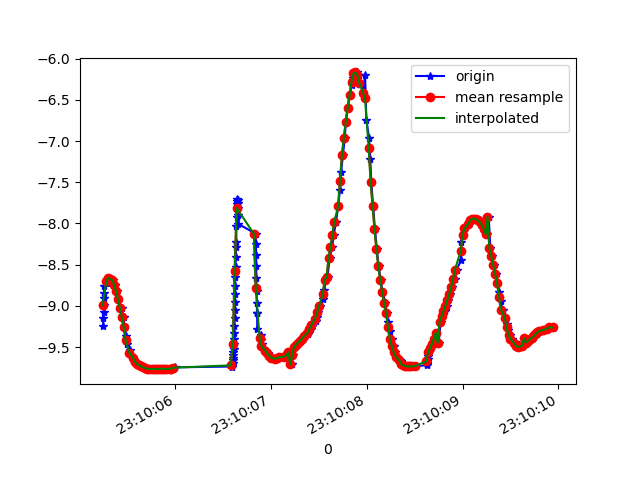

The file beside this chart, header and first rows:
1617837005246, 532648697101785, -9.239464, -3.2659178, 0.0782307
1617837005249, 532648716332554, -9.15, -3.51, -0.01207
1617837005252, 532648735563324, -9.069, -3.711, 0.1226
1617837005253, 532648754794094, -8.987, -3.909, 0.03822
1617837005255, 532648774024864, -8.902, -4.094, 0.1786
1617837005256, 532648793255634, -8.842, -4.222, 0.1794
1617837005258, 532648812486404, -8.761, -4.391, 0.07223
1617837005282, 532648831717174, -8.717, -4.475, 0.1485
1617837005290, 532648850947944, -8.68, -4.549, 0.01707
1617837005308, 532648870178714, -8.659, -4.587, 0.1223
1617837005325, 532648889409484, -8.676, -4.557, 0.07903
1617837005345, 532648908640254, -8.689, -4.531, -0.04495
1617837005371, 532648927871024, -8.745, -4.424, 0.06864
1617837005391, 532648947101794, -8.825, -4.261, -0.07105
1617837005402, 532648966332564, -8.912, -4.074, -0.1002
1617837005439, 532648985563334, -9.02, -3.829, -0.08262
1617837005459, 532649004794104, -9.136, -3.545, -0.1158
1617837005467, 532649024024874, -9.254, -3.221, -0.1544
1617837005483, 532649043255644, -9.367, -2.875, -0.1753
1617837005499, 532649062486414, -9.463, -2.542, -0.1848
1617837005523, 532649081717184, -9.539, -2.238, -0.2
1617837005535, 532649100947954, -9.594, -1.986, -0.2167
1617837005560, 532649120178724, -9.634, -1.78, -0.2438
1617837005581, 532649139409494, -9.664, -1.603, -0.2888
1617837005595, 532649158640264, -9.687, -1.442, -0.3532
1617837005619, 532649177871034, -9.705, -1.296, -0.4213
1617837005629, 532649197101804, -9.72, -1.154, -0.4883
1617837005649, 532649216332574, -9.733, -1.009, -0.5463
1617837005667, 532649235563344, -9.744, -0.7284, -0.7534
1617837005689, 532649254794114, -9.754, -0.7365, -0.5965
1617837005714, 532649274024884, -9.761, -0.6326, -0.6078
1617837005734, 532649293255654, -9.764, -0.5606, -0.6171
1617837005761, 532649312486424, -9.767, -0.514, -0.6229
1617837005779, 532649331717194, -9.768, -0.4848, -0.6325
1617837005793, 532649350947964, -9.767, -0.4715, -0.6487
1617837005811, 532649370178734, -9.766, -0.4768, -0.663
1617837005821, 532649389409504, -9.764, -0.4934, -0.6747
1617837005846, 532649408640274, -9.763, -0.5081, -0.6806
1617837005864, 532649427871044, -9.763, -0.5218, -0.6727
1617837005884, 532649447101814, -9.764, -0.5366, -0.6491
1617837005896, 532649466332584, -9.765, -0.5596, -0.6146
1617837005915, 532649485563354, -9.765, -0.5965, -0.5752
1617837005956, 532649504794124, -9.763, -0.6542, -0.5366
1617837005972, 532649524024894, -9.76, -0.7329, -0.5032
1617837005987, 532649543255664, -9.754, -0.8281, -0.4713
1617837005993, 532649562486434, -9.746, -0.9378, -0.4302
1617837006592, 532649581717204, -9.735, -1.057, -0.3787
1617837006594, 532649600947974, -9.723, -1.184, -0.3249
1617837006596, 532649620178744, -9.732, -0.7128, -0.9006
1617837006598, 532649639409514, -9.695, -1.404, -0.2737
1617837006600, 532649658640284, -9.662, -1.629, -0.1619
1617837006603, 532649677871054, -9.633, -1.798, -0.1175
1617837006604, 532649697101824, -9.6, -1.969, -0.06935
1617837006606, 532649716458855, -9.563, -2.143, -0.01324
1617837006608, 532649735689625, -9.519, -2.328, 0.04815
1617837006611, 532649754920395, -9.467, -2.53, 0.1093
1617837006613, 532649774151165, -9.403, -2.755, 0.1592
1617837006615, 532649793381935, -9.327, -3.001, 0.1964
1617837006617, 532649812612705, -9.242, -3.253, 0.2303
1617837006619, 532649831843475, -9.148, -3.504, 0.2716
1617837006621, 532649851074245, -9.05, -3.747, 0.3242
... 191 more rows
